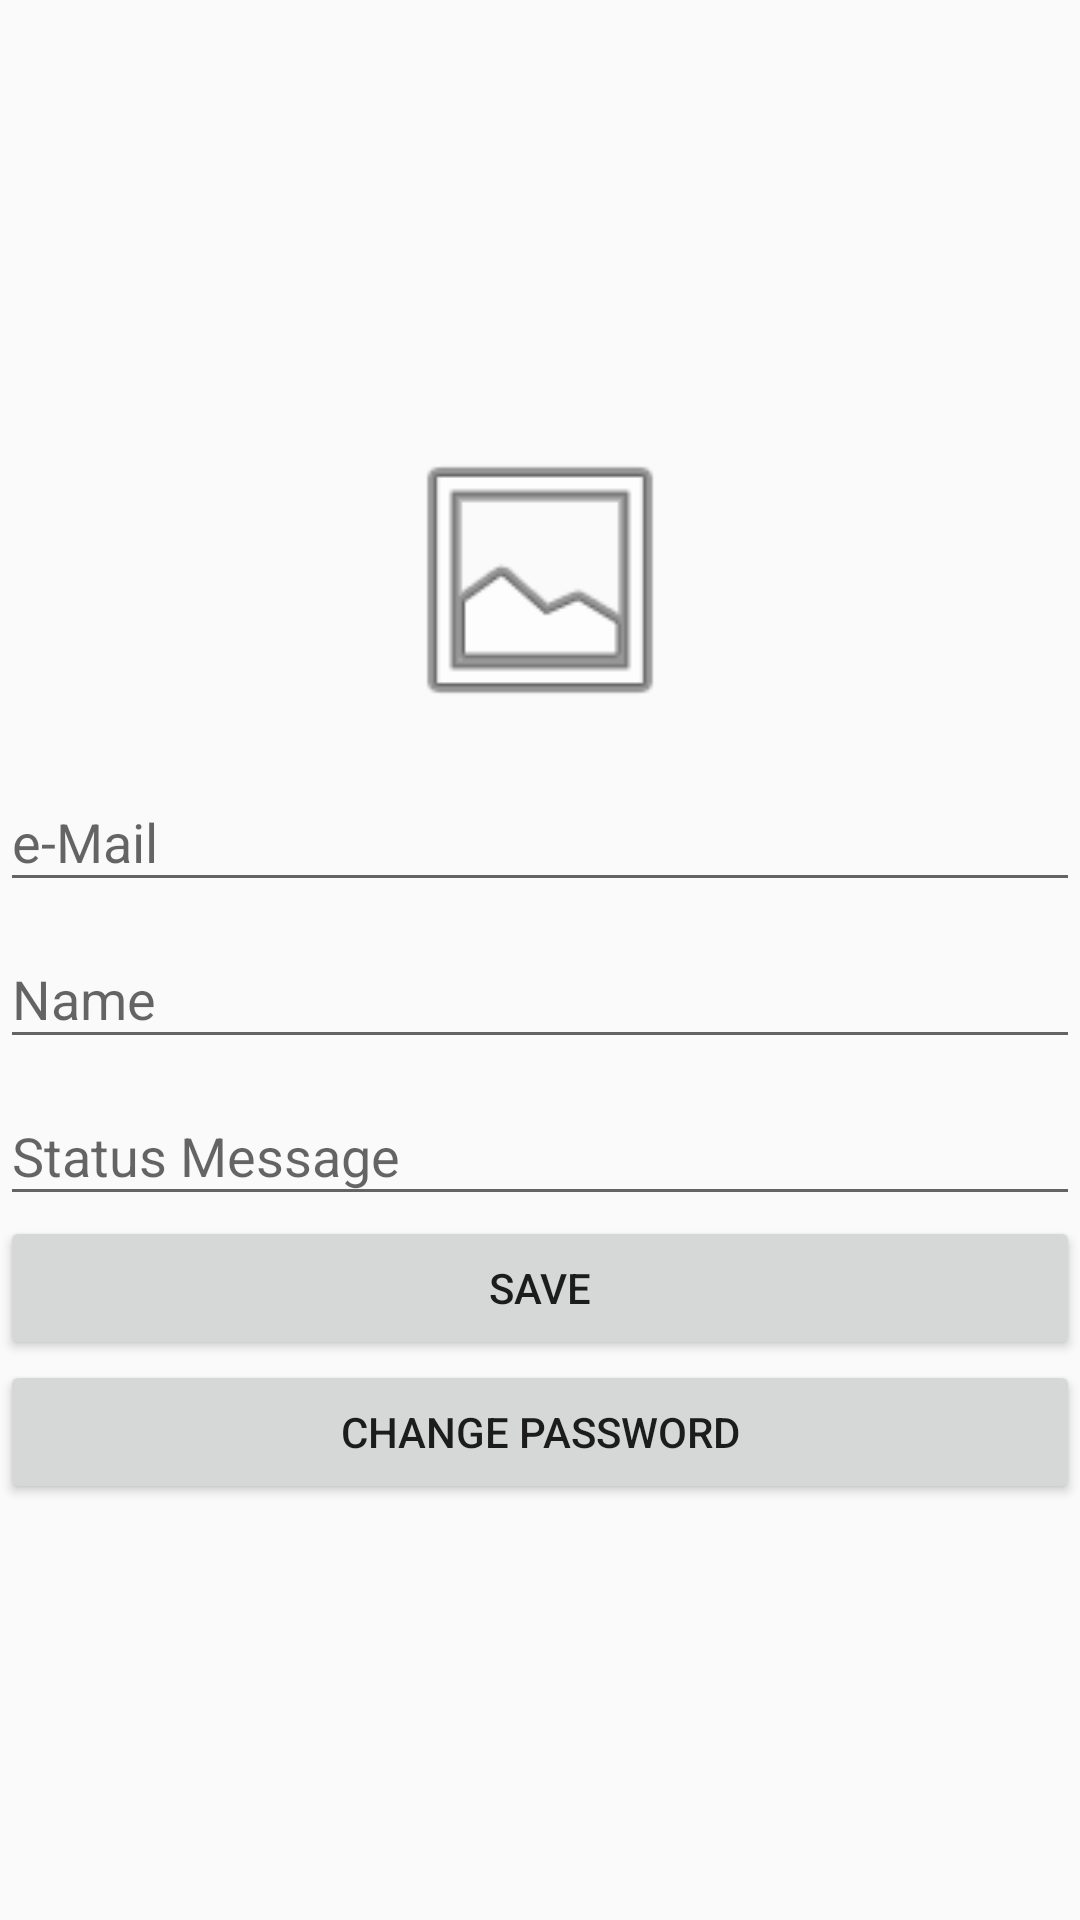

Produce the Android XML layout that renders to this screen, including the resource entries it uses.
<!-- AndroidManifest.xml: application theme AppTheme -->
<!-- res/layout/fragment_user.xml -->
<?xml version="1.0" encoding="utf-8"?>
<LinearLayout xmlns:android="http://schemas.android.com/apk/res/android"
    xmlns:app="http://schemas.android.com/apk/res-auto"
    xmlns:tools="http://schemas.android.com/tools"
    android:layout_width="match_parent"
    android:layout_height="match_parent"
    tools:context=".fragment.UserFragment"
    android:gravity="center"
    android:orientation="vertical">

    <ImageView
        android:id="@+id/user_photo"
        android:layout_margin="5dp"
        android:layout_width="100dp"
        android:layout_height="100dp"
        android:src="@android:drawable/ic_menu_gallery"/>

    <android.support.design.widget.TextInputLayout
        android:layout_width="match_parent"
        android:layout_height="wrap_content">
        <EditText
            android:id="@+id/user_id"
            android:hint="e-Mail"
            android:layout_width="match_parent"
            android:layout_height="wrap_content" />
    </android.support.design.widget.TextInputLayout>

    <android.support.design.widget.TextInputLayout
        android:layout_width="match_parent"
        android:layout_height="wrap_content">
        <EditText
            android:id="@+id/user_name"
            android:hint="Name"
            android:inputType="text"
            android:layout_width="match_parent"
            android:layout_height="wrap_content" />
    </android.support.design.widget.TextInputLayout>

    <android.support.design.widget.TextInputLayout
        android:layout_width="match_parent"
        android:layout_height="wrap_content">
        <EditText
            android:id="@+id/user_msg"
            android:hint="Status Message"
            android:layout_width="match_parent"
            android:layout_height="wrap_content" />
    </android.support.design.widget.TextInputLayout>

    <Button
        android:id="@+id/saveBtn"
        android:text="Save"
        android:layout_width="match_parent"
        android:layout_height="wrap_content" />

    <Button
        android:id="@+id/changePWBtn"
        android:text="Change Password"
        android:layout_width="match_parent"
        android:layout_height="wrap_content" />
</LinearLayout>
<!-- resources referenced by this layout -->
<resources>
  <style name="AppTheme" parent="Theme.AppCompat.Light.DarkActionBar">
          
          <item name="colorPrimary">@color/colorPrimary</item>
          <item name="colorPrimaryDark">@color/colorPrimaryDark</item>
          <item name="colorAccent">@color/colorAccent</item>
      </style>
  <!-- not gathered from this repository: default colours our renderer supplied (Android Studio template values) -->
  <color name="colorPrimary">#FF6200EE</color>
  <color name="colorPrimaryDark">#FF3700B3</color>
  <color name="colorAccent">#FF03DAC5</color>
</resources>
